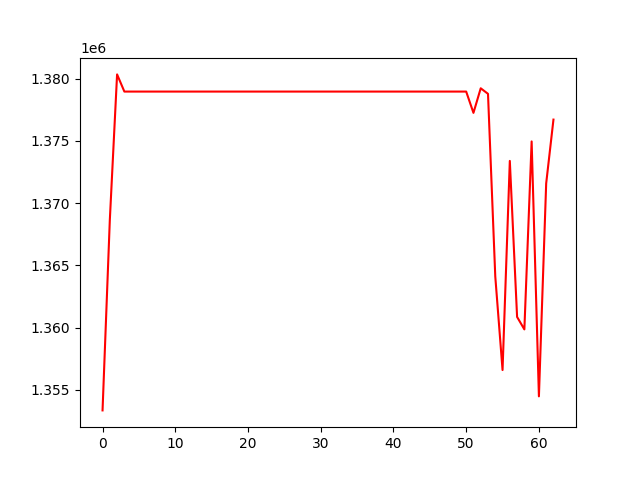

The file beside this chart, header and first rows:
, 0
0, 1353343
1, 1368639
2, 1380348
3, 1378968
4, 1378968
5, 1378968
6, 1378968
7, 1378968
8, 1378968
9, 1378968
10, 1378968
11, 1378968
12, 1378968
13, 1378968
14, 1378968
15, 1378968
16, 1378968
17, 1378968
18, 1378968
19, 1378968
20, 1378968
21, 1378968
22, 1378968
23, 1378968
24, 1378968
25, 1378968
26, 1378968
27, 1378968
28, 1378968
29, 1378968
30, 1378968
31, 1378968
32, 1378968
33, 1378968
34, 1378968
35, 1378968
36, 1378968
37, 1378968
38, 1378968
39, 1378968
40, 1378968
41, 1378968
42, 1378968
43, 1378968
44, 1378968
45, 1378968
46, 1378968
47, 1378968
48, 1378968
49, 1378968
50, 1378968
51, 1377256
52, 1379231
53, 1378786
54, 1364107
55, 1356588
56, 1373395
57, 1360856
58, 1359854
59, 1374960
... 3 more rows
